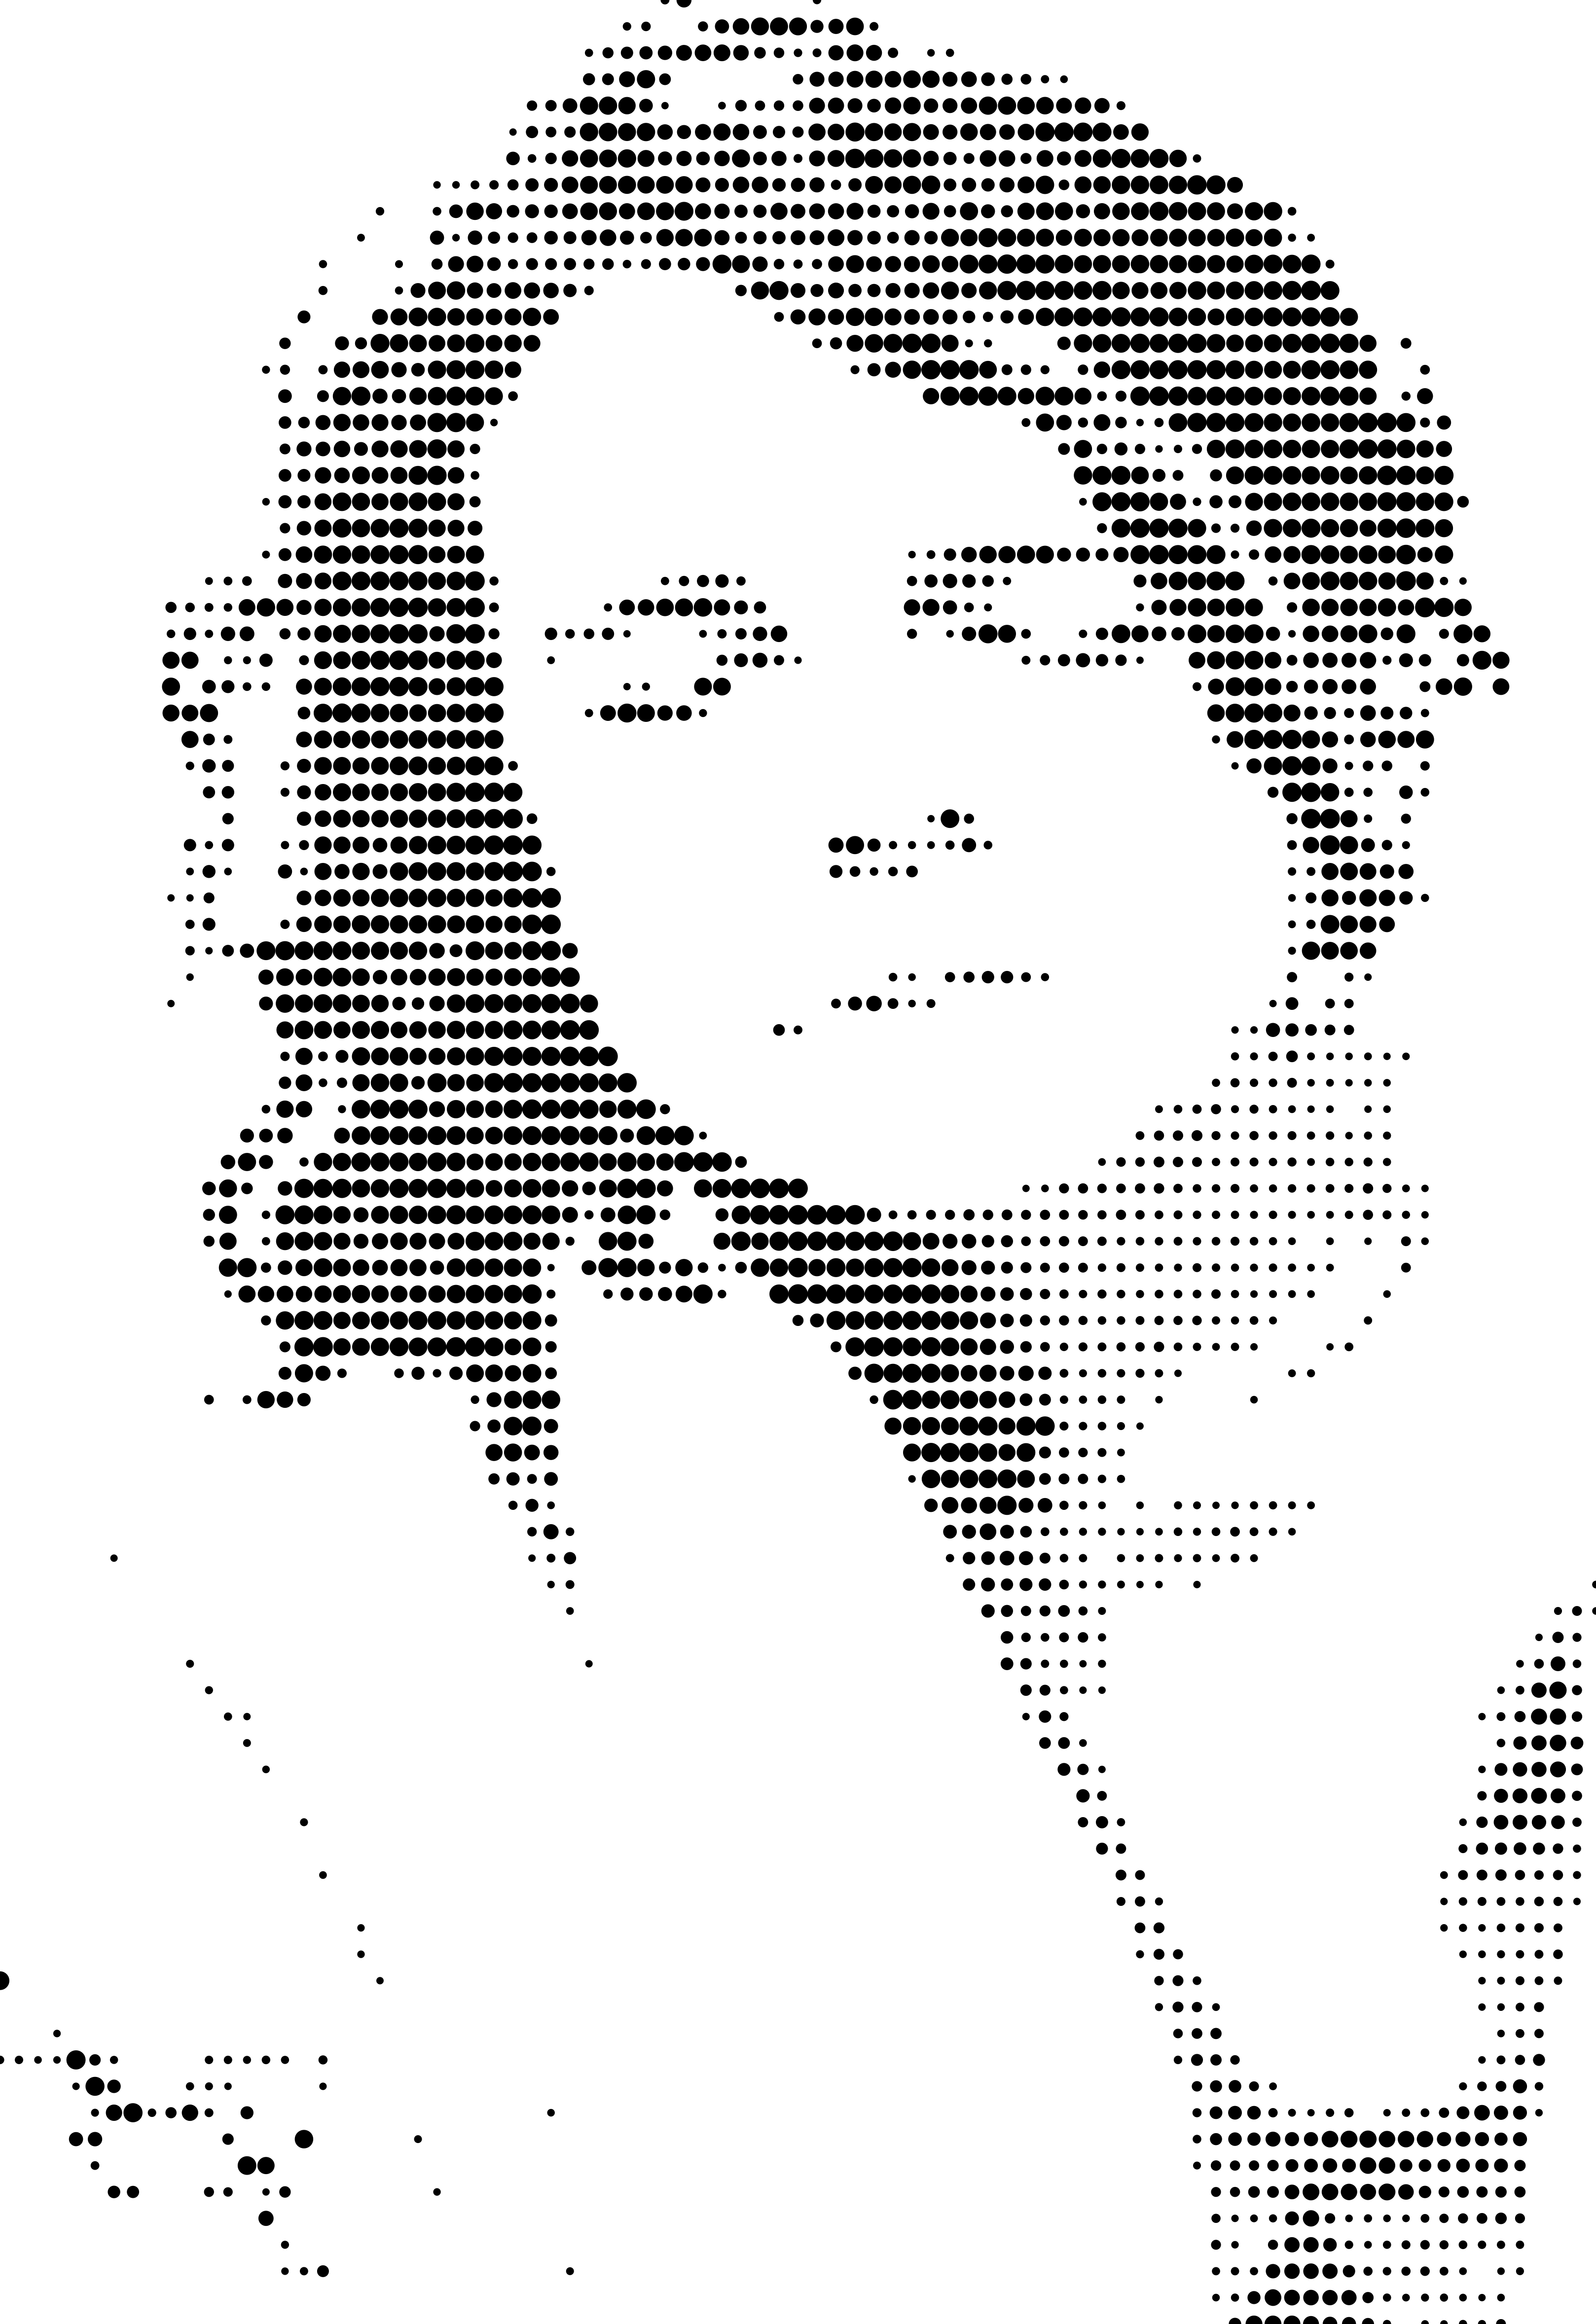

R code for this plot:
library(halftoner)
library(imager)
library(dplyr)
library(tibble)
library(ggplot2)

# source <- BLAH # path to source image
# output <- BLAH # path to output image

# dimensions of desired output
pixels_wide <- 3237
pixels_high <- 4713


# import image file as tibble (could probably be cleaner)
read_halftone <- function(source, ...) {
  
  image <- load.image(file = source)
  array <- as.array(image)
  array <- array[,,1,]
  
  htone <- halftone(array, ...)
  htone <- tibble(
    x = htone[[1]][,2],
    y = htone[[1]][,1],
    s = htone[[2]]
  )
  
  return(htone)
}

# construct ggplot 
draw_halftone <- function(data, threshold = .2, scaling = 1) {

  data <- data %>% filter(s > threshold)
  
  pic <- ggplot(data) + 
    geom_point(
      mapping = aes(x,y, size = s * scaling),
      show.legend = FALSE
    ) + 
    scale_x_reverse(name = NULL, expand = c(0,0), breaks = NULL) + 
    scale_y_reverse(name = NULL, expand = c(0,0), breaks = NULL) + 
    scale_size_identity() + 
    theme_void()
  
  return(pic)
}


# write image to file
save_halftone <- function(plot, file, pixels_wide, pixels_high) {
  ggsave(
    filename = file,
    plot = plot,
    width = pixels_wide / 300,
    height = pixels_high / 300,
    dpi = 300
  )  
}



# processing pipeline
source %>% 
  read_halftone() %>% 
  draw_halftone(threshold = .2, scaling = 5) %>%
  save_halftone(
    file = output, 
    pixels_wide = pixels_wide,
    pixels_high = pixels_high
  )
